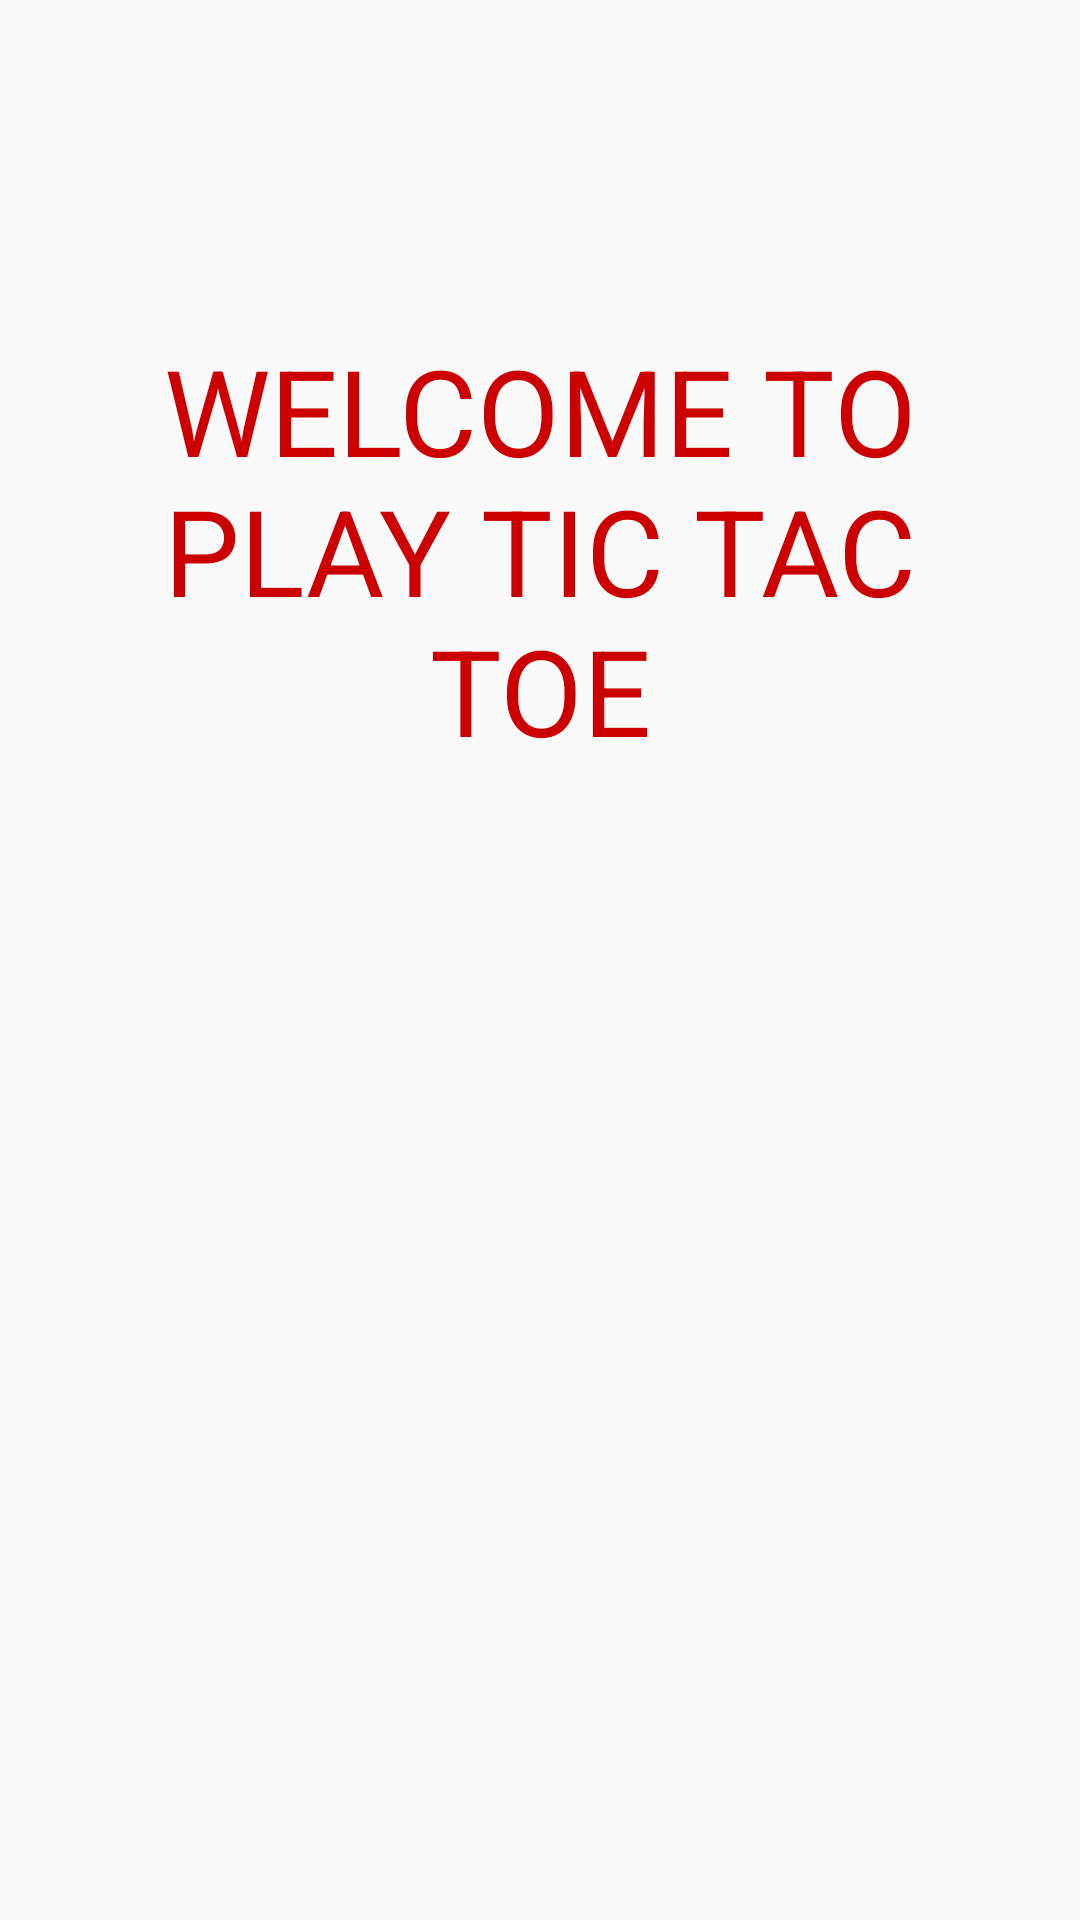

Reconstruct the res/layout file that produces this screen, plus the resources it refers to.
<!-- AndroidManifest.xml: application theme Theme.TicTacToe -->
<!-- res/layout/activity_splash_screen.xml -->
<?xml version="1.0" encoding="utf-8"?>
<RelativeLayout xmlns:android="http://schemas.android.com/apk/res/android"
    xmlns:app="http://schemas.android.com/apk/res-auto"
    xmlns:tools="http://schemas.android.com/tools"
    android:layout_width="match_parent"
    android:layout_height="match_parent"
    tools:context=".splash_screen">


    <TextView
        android:id="@+id/textView"
        android:layout_width="wrap_content"
        android:layout_height="wrap_content"
        android:layout_marginLeft="15dp"
        android:layout_marginTop="100dp"
        android:layout_marginRight="15dp"
        android:gravity="center_horizontal"
        android:padding="10dp"
        android:text="Welcome to play Tic tac toe"
        android:textAllCaps="true"
        android:textColor="@android:color/holo_red_dark"
        android:textSize="40sp" />

    <ImageView
        android:id="@+id/imageView"
        android:layout_width="250dp"
        android:layout_height="250dp"
        android:layout_centerInParent="true"
        android:layout_marginTop="300dp"
        android:gravity="center_horizontal"
        app:srcCompat="@drawable/logo" />
</RelativeLayout>
<!-- resources referenced by this layout -->
<resources>
  <style name="Theme.TicTacToe" parent="Theme.AppCompat.DayNight.NoActionBar">
          
          <item name="colorPrimary">@color/purple_500</item>
          <item name="colorPrimaryVariant">@color/purple_700</item>
          <item name="colorOnPrimary">@color/white</item>
          
          <item name="colorSecondary">@color/teal_200</item>
          <item name="colorSecondaryVariant">@color/teal_700</item>
          <item name="colorOnSecondary">@color/black</item>
          
          <item name="android:statusBarColor" tools:targetApi="l">?attr/colorPrimaryVariant</item>
          
      </style>
  <!-- not gathered from this repository: default colours our renderer supplied (Android Studio template values) -->
  <color name="purple_500">#FF6200EE</color>
  <color name="purple_700">#FF3700B3</color>
  <color name="teal_200">#FF03DAC5</color>
  <color name="teal_700">#FF018786</color>
  <color name="black">#FF000000</color>
  <color name="white">#FFFFFFFF</color>
</resources>
